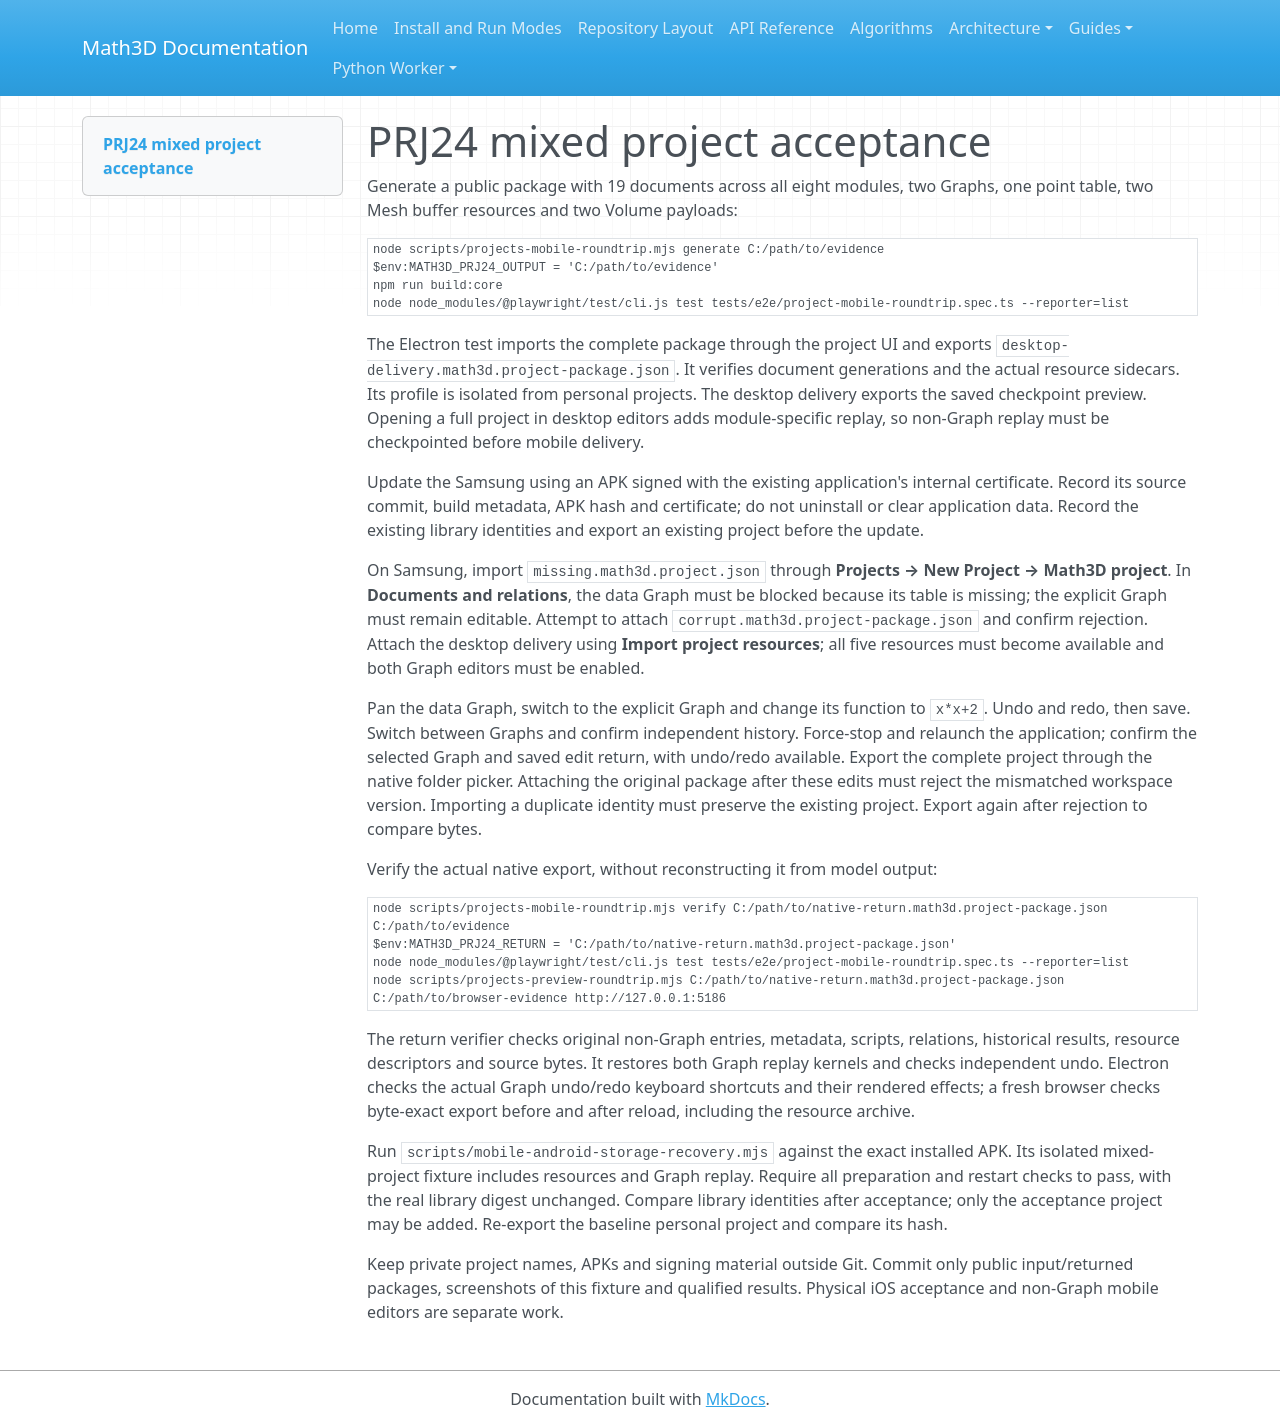

repository: expert10000/Math3D · page: projects-mobile-roundtrip/index.html · generator: mkdocs

# PRJ24 mixed project acceptance

Generate a public package with 19 documents across all eight modules, two Graphs,
one point table, two Mesh buffer resources and two Volume payloads:

```powershell
node scripts/projects-mobile-roundtrip.mjs generate C:/path/to/evidence
$env:MATH3D_PRJ24_OUTPUT = 'C:/path/to/evidence'
npm run build:core
node node_modules/@playwright/test/cli.js test tests/e2e/project-mobile-roundtrip.spec.ts --reporter=list
```

The Electron test imports the complete package through the project UI and exports
`desktop-delivery.math3d.project-package.json`. It verifies document generations
and the actual resource sidecars. Its profile is isolated from personal projects.
The desktop delivery exports the saved checkpoint preview. Opening a full project
in desktop editors adds module-specific replay, so non-Graph replay must be
checkpointed before mobile delivery.

Update the Samsung using an APK signed with the existing application's internal
certificate. Record its source commit, build metadata, APK hash and certificate;
do not uninstall or clear application data. Record the existing library identities
and export an existing project before the update.

On Samsung, import `missing.math3d.project.json` through **Projects → New Project →
Math3D project**. In **Documents and relations**, the data Graph must be blocked
because its table is missing; the explicit Graph must remain editable. Attempt to
attach `corrupt.math3d.project-package.json` and confirm rejection. Attach the
desktop delivery using **Import project resources**; all five resources must
become available and both Graph editors must be enabled.

Pan the data Graph, switch to the explicit Graph and change its function to
`x*x+2`. Undo and redo, then save. Switch between Graphs and confirm independent
history. Force-stop and relaunch the application; confirm the selected Graph and
saved edit return, with undo/redo available. Export the complete project through
the native folder picker. Attaching the original package after these edits must
reject the mismatched workspace version. Importing a duplicate identity must
preserve the existing project. Export again after rejection to compare bytes.

Verify the actual native export, without reconstructing it from model output:

```powershell
node scripts/projects-mobile-roundtrip.mjs verify C:/path/to/native-return.math3d.project-package.json C:/path/to/evidence
$env:MATH3D_PRJ24_RETURN = 'C:/path/to/native-return.math3d.project-package.json'
node node_modules/@playwright/test/cli.js test tests/e2e/project-mobile-roundtrip.spec.ts --reporter=list
node scripts/projects-preview-roundtrip.mjs C:/path/to/native-return.math3d.project-package.json C:/path/to/browser-evidence http://127.0.0.1:5186
```

The return verifier checks original non-Graph entries, metadata, scripts,
relations, historical results, resource descriptors and source bytes. It restores
both Graph replay kernels and checks independent undo. Electron checks the actual
Graph undo/redo keyboard shortcuts and their rendered effects; a fresh browser checks byte-exact export before and after
reload, including the resource archive.

Run `scripts/mobile-android-storage-recovery.mjs` against the exact installed APK.
Its isolated mixed-project fixture includes resources and Graph replay. Require
all preparation and restart checks to pass, with the real library digest unchanged.
Compare library identities after acceptance; only the acceptance project may be
added. Re-export the baseline personal project and compare its hash.

Keep private project names, APKs and signing material outside Git. Commit only
public input/returned packages, screenshots of this fixture and qualified results.
Physical iOS acceptance and non-Graph mobile editors are separate work.
